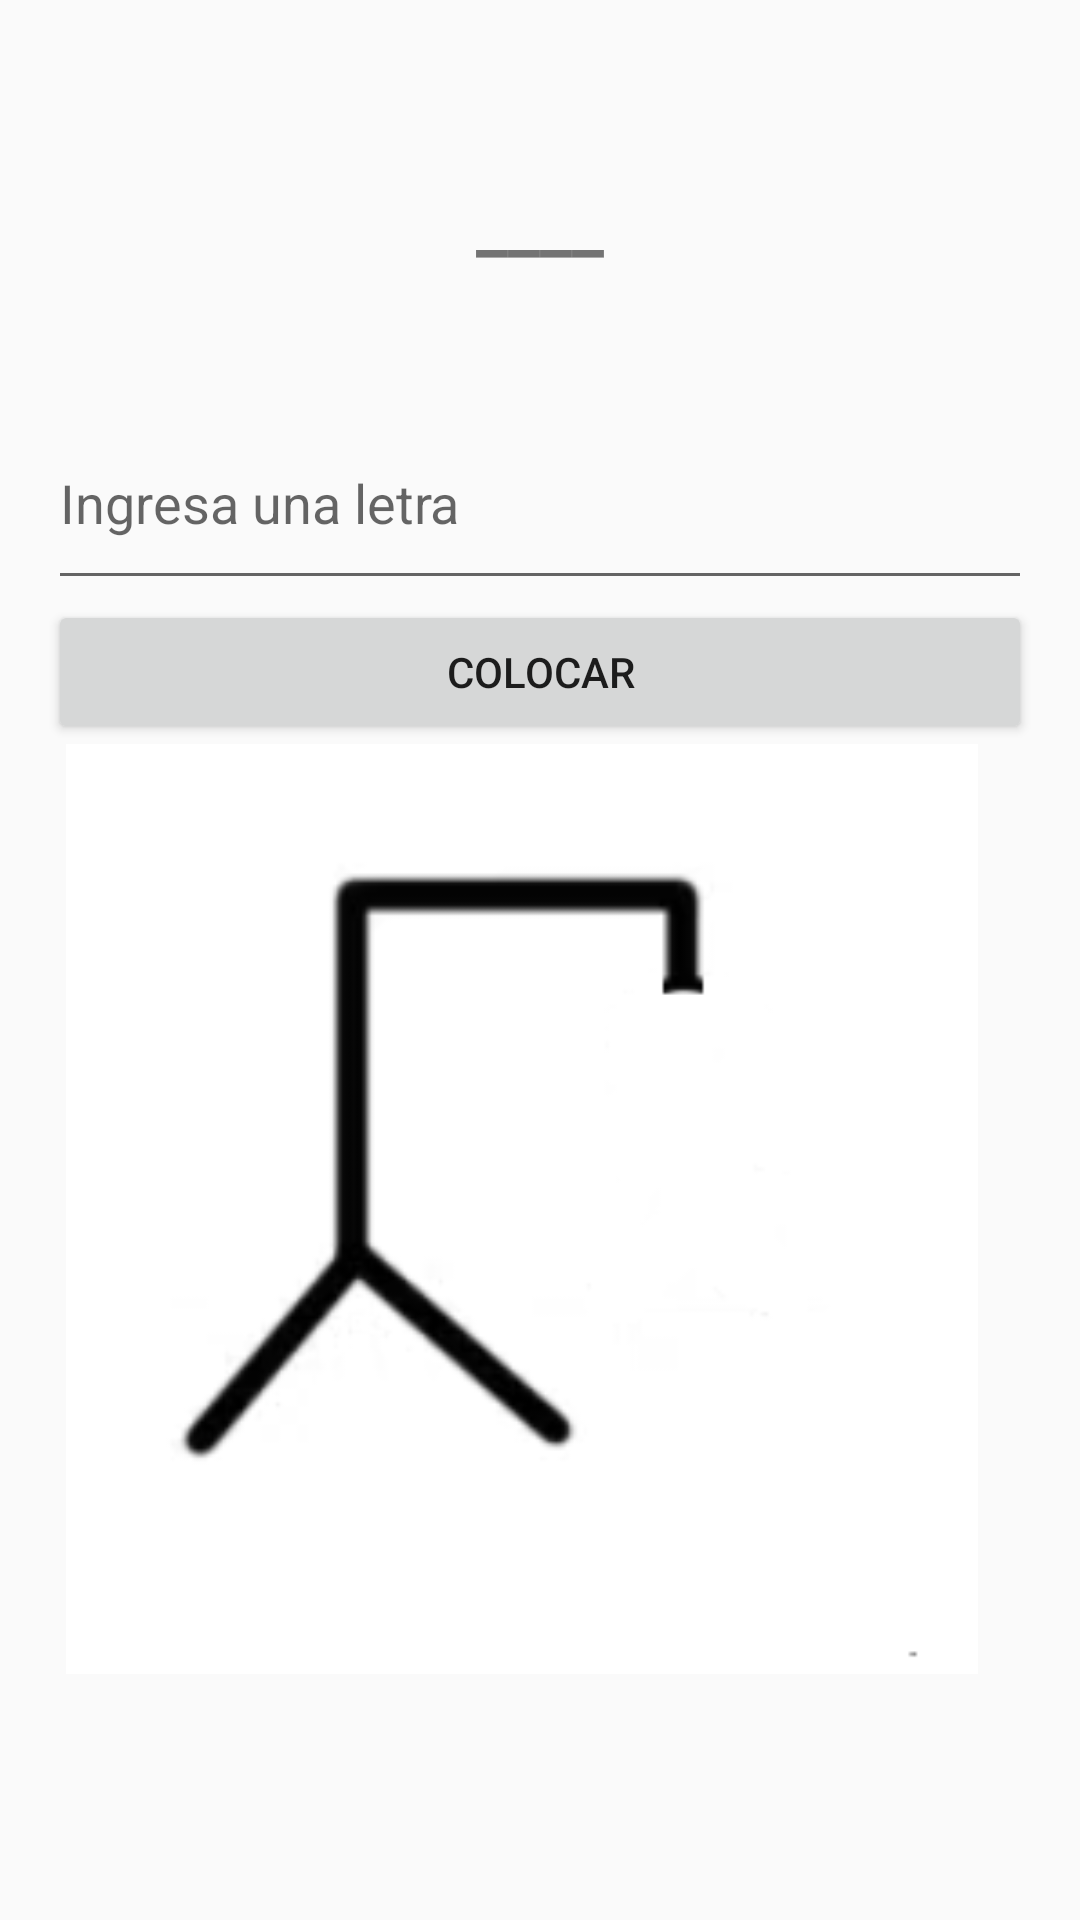

Here is an Android app screen rendered from its layout file. Give the layout XML and the strings, colors and styles it references.
<!-- AndroidManifest.xml: application theme AppTheme -->
<!-- res/layout/fragment_game.xml -->
<?xml version="1.0" encoding="utf-8"?>
<LinearLayout xmlns:android="http://schemas.android.com/apk/res/android"
    android:layout_width="match_parent"
    android:layout_height="match_parent"
    android:orientation="vertical"
    android:padding="16dp">

    <TextView
        android:id="@+id/word_display"
        android:layout_width="match_parent"
        android:layout_height="116dp"
        android:gravity="center"
        android:text="____"
        android:textSize="24sp"
        android:textStyle="bold" />

    <TextView
        android:id="@+id/result_message"
        android:layout_width="match_parent"
        android:layout_height="wrap_content"
        android:text=""
        android:textSize="18sp"
        android:gravity="center"
        android:visibility="gone" />

    <EditText
        android:id="@+id/letter_input"
        android:layout_width="match_parent"
        android:layout_height="68dp"
        android:hint="Ingresa una letra" />

    <Button
        android:id="@+id/guess_button"
        android:layout_width="match_parent"
        android:layout_height="wrap_content"
        android:text="colocar" />

    <ImageView
        android:id="@+id/hangman_image"
        android:layout_width="316dp"
        android:layout_height="310dp"
        android:src="@drawable/error1" />

    <Button
        android:id="@+id/play_again_button"
        android:layout_width="match_parent"
        android:layout_height="wrap_content"
        android:text="Jugar de Nuevo"
        android:visibility="gone"
        android:layout_marginTop="16dp" />

    <Button
        android:id="@+id/view_scores_button"
        android:layout_width="match_parent"
        android:layout_height="wrap_content"
        android:text="Ver Puntuaciones"
        android:visibility="gone"
        android:layout_marginTop="16dp" />

</LinearLayout>
<!-- resources referenced by this layout -->
<resources>
  <!-- drawable error1: png bitmap (drawable, 7387 bytes) -->
  <style name="AppTheme" parent="Theme.AppCompat.Light.NoActionBar">
          
          <item name="colorPrimary">@color/white</item>
          <item name="colorPrimaryDark">@color/black</item>
          <item name="colorAccent">@color/black</item>
      </style>
  <!-- not gathered from this repository: default colours our renderer supplied (Android Studio template values) -->
  <color name="black">#FF000000</color>
  <color name="white">#FFFFFFFF</color>
</resources>
